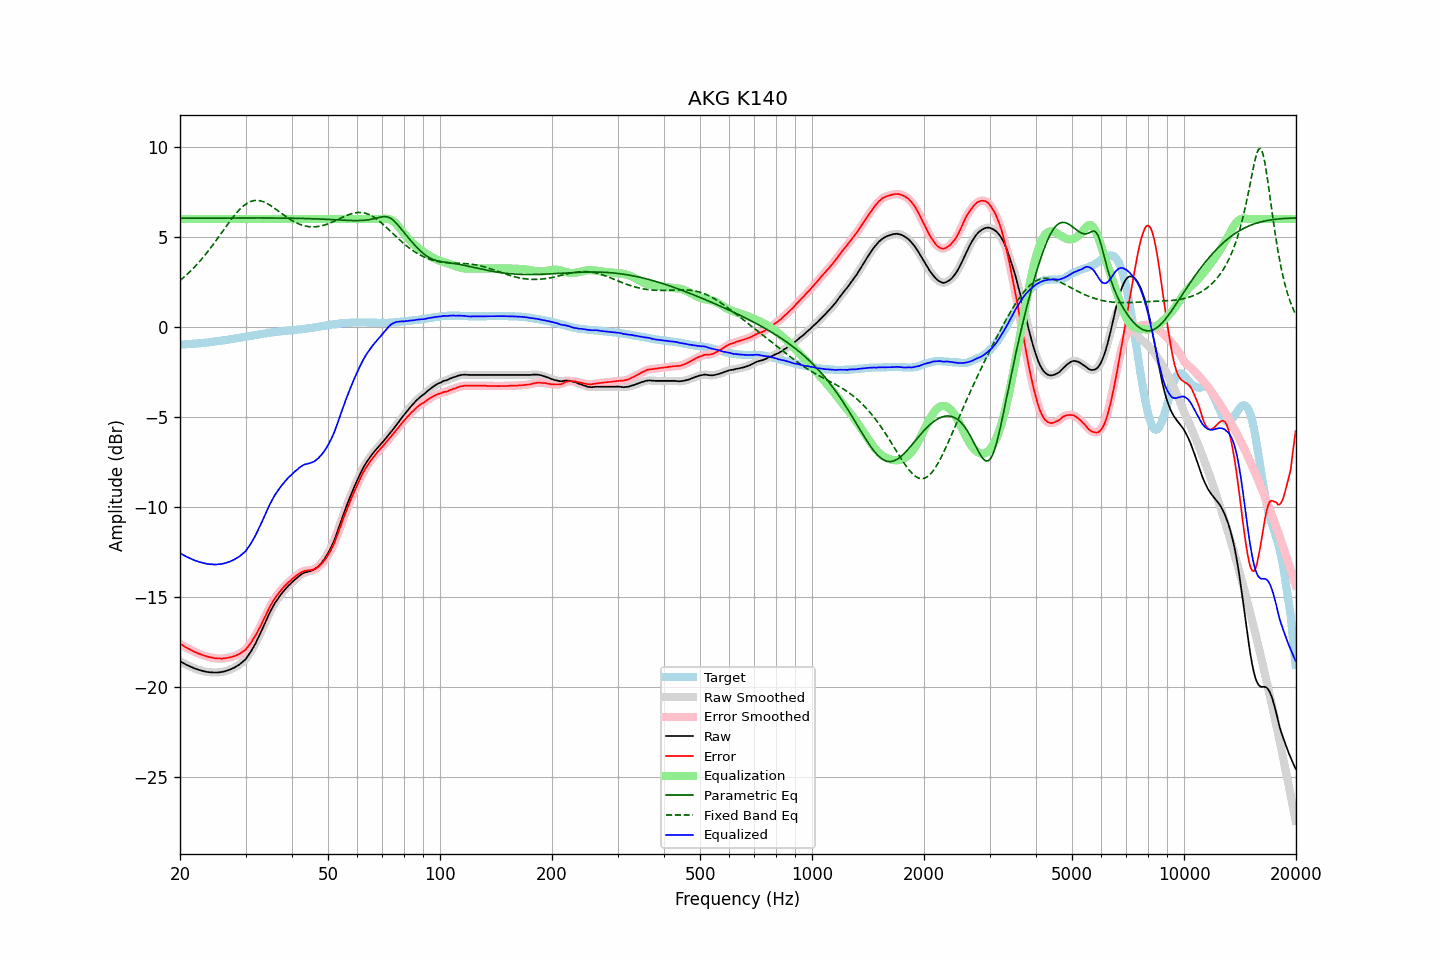

The data file committed next to this chart (first rows):
frequency, raw, error, smoothed, error_smoothed, equalization, parametric_eq, fixed_band_eq, equalized_raw, equalized_smoothed, target
20.00, -18.54, -17.57, -18.54, -17.57, 6.00, 6.04, 2.59, -12.54, -12.54, -0.97
20.20, -18.59, -17.62, -18.60, -17.63, 6.00, 6.05, 2.66, -12.59, -12.60, -0.97
20.40, -18.64, -17.68, -18.65, -17.69, 6.00, 6.05, 2.74, -12.64, -12.65, -0.96
20.61, -18.69, -17.74, -18.69, -17.74, 6.00, 6.05, 2.82, -12.69, -12.69, -0.95
20.81, -18.74, -17.79, -18.74, -17.79, 6.00, 6.05, 2.90, -12.74, -12.74, -0.95
21.02, -18.78, -17.84, -18.78, -17.84, 6.00, 6.05, 2.98, -12.78, -12.78, -0.94
21.23, -18.82, -17.88, -18.83, -17.89, 6.00, 6.05, 3.06, -12.82, -12.83, -0.94
21.44, -18.86, -17.93, -18.86, -17.93, 6.00, 6.05, 3.15, -12.86, -12.86, -0.93
21.66, -18.90, -17.98, -18.90, -17.98, 6.00, 6.05, 3.24, -12.90, -12.90, -0.92
21.87, -18.94, -18.02, -18.94, -18.02, 6.00, 6.05, 3.33, -12.94, -12.94, -0.92
22.09, -18.97, -18.06, -18.98, -18.06, 6.00, 6.05, 3.43, -12.97, -12.98, -0.91
22.31, -19.00, -18.10, -19.00, -18.10, 6.00, 6.05, 3.53, -13.00, -13.00, -0.90
22.54, -19.03, -18.13, -19.03, -18.13, 6.00, 6.05, 3.63, -13.03, -13.03, -0.90
22.76, -19.05, -18.16, -19.06, -18.17, 6.00, 6.05, 3.73, -13.05, -13.06, -0.89
22.99, -19.08, -18.20, -19.08, -18.20, 6.00, 6.05, 3.83, -13.08, -13.08, -0.88
23.22, -19.10, -18.23, -19.10, -18.23, 6.00, 6.05, 3.94, -13.10, -13.10, -0.87
23.45, -19.12, -18.26, -19.13, -18.26, 6.00, 6.05, 4.05, -13.12, -13.13, -0.86
23.69, -19.14, -18.29, -19.14, -18.29, 6.00, 6.05, 4.16, -13.14, -13.14, -0.85
23.92, -19.15, -18.31, -19.15, -18.31, 6.00, 6.05, 4.28, -13.15, -13.15, -0.84
24.16, -19.16, -18.33, -19.16, -18.33, 6.00, 6.05, 4.39, -13.16, -13.16, -0.83
24.40, -19.16, -18.34, -19.17, -18.35, 6.00, 6.05, 4.51, -13.16, -13.17, -0.82
24.65, -19.17, -18.37, -19.17, -18.37, 6.00, 6.05, 4.63, -13.17, -13.17, -0.80
24.89, -19.17, -18.38, -19.17, -18.38, 6.00, 6.06, 4.76, -13.17, -13.17, -0.79
25.14, -19.17, -18.39, -19.17, -18.39, 6.00, 6.06, 4.88, -13.17, -13.17, -0.78
25.39, -19.16, -18.39, -19.17, -18.39, 6.00, 6.06, 5.00, -13.16, -13.17, -0.77
25.65, -19.15, -18.39, -19.16, -18.40, 6.00, 6.06, 5.13, -13.15, -13.16, -0.76
25.91, -19.14, -18.40, -19.14, -18.40, 6.00, 6.06, 5.25, -13.14, -13.14, -0.74
26.16, -19.12, -18.39, -19.12, -18.39, 6.00, 6.06, 5.38, -13.12, -13.12, -0.73
26.43, -19.10, -18.38, -19.10, -18.38, 6.00, 6.06, 5.51, -13.10, -13.10, -0.72
26.69, -19.07, -18.36, -19.08, -18.37, 6.00, 6.06, 5.63, -13.07, -13.08, -0.71
26.96, -19.04, -18.35, -19.05, -18.35, 6.00, 6.06, 5.75, -13.04, -13.05, -0.69
27.23, -19.01, -18.33, -19.01, -18.33, 6.00, 6.06, 5.87, -13.01, -13.01, -0.68
27.50, -18.97, -18.31, -18.98, -18.31, 6.00, 6.06, 5.99, -12.97, -12.98, -0.66
27.77, -18.93, -18.28, -18.93, -18.29, 6.00, 6.06, 6.11, -12.93, -12.93, -0.65
28.05, -18.89, -18.26, -18.89, -18.26, 6.00, 6.06, 6.22, -12.89, -12.89, -0.63
28.33, -18.83, -18.21, -18.84, -18.22, 6.00, 6.06, 6.33, -12.83, -12.84, -0.62
28.62, -18.78, -18.18, -18.78, -18.18, 6.00, 6.06, 6.43, -12.78, -12.78, -0.60
28.90, -18.72, -18.13, -18.72, -18.13, 6.00, 6.06, 6.52, -12.72, -12.72, -0.59
29.19, -18.65, -18.08, -18.65, -18.08, 6.00, 6.06, 6.61, -12.65, -12.65, -0.57
29.48, -18.57, -18.01, -18.58, -18.02, 6.00, 6.06, 6.69, -12.57, -12.58, -0.56
29.78, -18.50, -17.96, -18.50, -17.96, 6.00, 6.06, 6.77, -12.50, -12.50, -0.54
30.08, -18.42, -17.88, -18.40, -17.87, 6.00, 6.06, 6.83, -12.42, -12.40, -0.53
30.38, -18.29, -17.77, -18.29, -17.78, 6.00, 6.06, 6.89, -12.29, -12.29, -0.51
30.68, -18.15, -17.65, -18.16, -17.66, 6.00, 6.06, 6.94, -12.15, -12.16, -0.50
30.99, -18.03, -17.54, -18.02, -17.53, 6.00, 6.06, 6.98, -12.03, -12.02, -0.48
31.30, -17.87, -17.39, -17.87, -17.40, 6.00, 6.06, 7.00, -11.87, -11.87, -0.47
31.61, -17.70, -17.25, -17.71, -17.26, 6.00, 6.06, 7.03, -11.70, -11.71, -0.45
31.93, -17.56, -17.11, -17.55, -17.11, 6.00, 6.06, 7.03, -11.56, -11.55, -0.44
32.24, -17.37, -16.95, -17.37, -16.95, 6.00, 6.06, 7.04, -11.37, -11.37, -0.42
32.57, -17.19, -16.77, -17.19, -16.78, 6.00, 6.06, 7.03, -11.19, -11.19, -0.41
32.89, -17.00, -16.61, -17.00, -16.60, 6.00, 6.06, 7.01, -11.00, -11.00, -0.39
33.22, -16.80, -16.42, -16.80, -16.42, 6.00, 6.06, 6.99, -10.80, -10.80, -0.38
33.55, -16.60, -16.24, -16.60, -16.24, 6.00, 6.06, 6.96, -10.60, -10.60, -0.36
33.89, -16.40, -16.05, -16.40, -16.05, 6.00, 6.06, 6.92, -10.40, -10.40, -0.35
34.23, -16.20, -15.87, -16.20, -15.87, 6.00, 6.06, 6.87, -10.20, -10.20, -0.33
34.57, -16.00, -15.68, -16.01, -15.68, 6.00, 6.06, 6.82, -10.00, -10.01, -0.32
34.92, -15.82, -15.50, -15.82, -15.51, 6.00, 6.06, 6.77, -9.82, -9.82, -0.31
35.27, -15.65, -15.35, -15.64, -15.35, 6.00, 6.06, 6.71, -9.65, -9.64, -0.29
35.62, -15.48, -15.20, -15.48, -15.20, 6.00, 6.06, 6.65, -9.48, -9.48, -0.28
35.97, -15.32, -15.05, -15.33, -15.06, 6.00, 6.06, 6.58, -9.32, -9.33, -0.27
... 635 more rows
